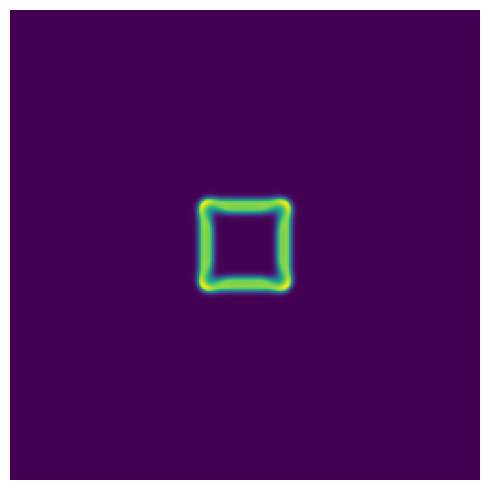

This chart was generated by the following Python code: (Note: this script raises an exception after producing the figure.)
#!/usr/bin/env python3
# Gray–Scott Reaction–Diffusion
import numpy as np
import matplotlib.pyplot as plt
from PIL import Image

def laplacian(Z):
    return (-4*Z
            + np.roll(Z, 1, 0) + np.roll(Z, -1, 0)
            + np.roll(Z, 1, 1) + np.roll(Z, -1, 1))

def grayscott_step(U, V, Du, Dv, F, k, dt):
    Lu = laplacian(U)
    Lv = laplacian(V)
    UVV = U*V*V
    dU = Du*Lu - UVV + F*(1-U)
    dV = Dv*Lv + UVV - (F+k)*V
    U += dU*dt
    V += dV*dt
    np.clip(U, 0.0, 1.0, out=U)
    np.clip(V, 0.0, 1.0, out=V)
    return U, V

def simulate(n=256, steps=200, Du=0.16, Dv=0.08, F=0.037, k=0.06, dt=1.0, seed_size=20, seed_V=0.25):
    rng = np.random.default_rng(0)
    U = np.ones((n,n), dtype=np.float32)
    V = np.zeros((n,n), dtype=np.float32)
    U += (rng.random((n,n), dtype=np.float32)-0.5)*0.02
    V += (rng.random((n,n), dtype=np.float32)-0.5)*0.02
    np.clip(U,0.0,1.0,out=U); np.clip(V,0.0,1.0,out=V)
    s = seed_size; c = n//2
    V[c-s:c+s, c-s:c+s] = seed_V
    U[c-s:c+s, c-s:c+s] = 1.0 - seed_V

    frames = []
    for i in range(steps):
        U, V = grayscott_step(U, V, Du, Dv, F, k, dt)
        if i % 2 == 0:
            frames.append(V.copy())
    return U, V, frames

def save_gif(frames, path="grayscott.gif", duration_ms=50):
    imgs = []
    for arr in frames:
        a = (255*(arr - arr.min())/(arr.ptp()+1e-8)).astype(np.uint8)
        imgs.append(Image.fromarray(a))
    imgs[0].save(path, save_all=True, append_images=imgs[1:], loop=0, duration=duration_ms)

if __name__ == "__main__":
    U, V, frames = simulate()
    plt.figure(figsize=(5,5))
    plt.imshow(frames[-1])
    plt.axis("off"); plt.tight_layout()
    plt.show()
    save_gif(frames, "grayscott.gif", duration_ms=50)
